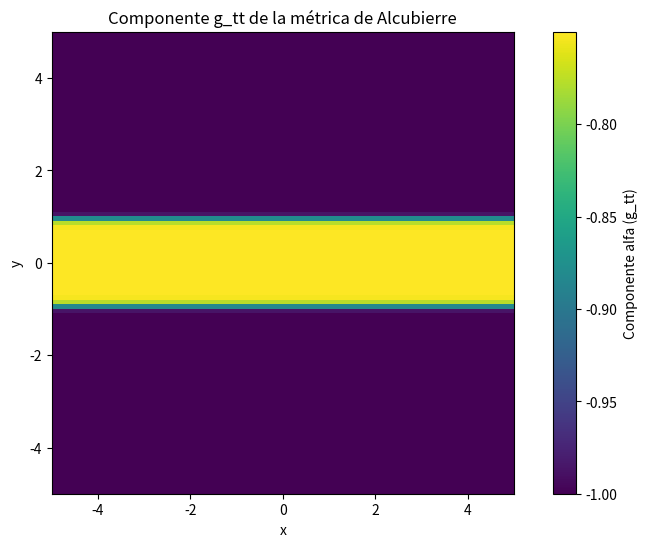
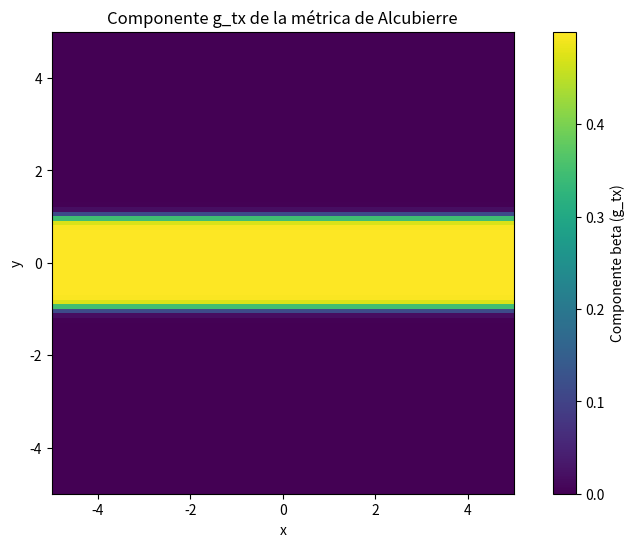

These charts were generated, in order, by the following Python code:
import numpy as np
import matplotlib.pyplot as plt

def funcion_de_forma(r, rs, sigma):
    """Función de forma que describe la deformación del espacio-tiempo."""
    return (np.tanh(sigma * (r + rs)) - np.tanh(sigma * (r - rs))) / (2 * np.tanh(sigma * rs))

def metrica_alcubierre(x, y, t, vt, rs, sigma):
    """Calcula la métrica de Alcubierre en un punto (x, y)."""
    r = np.sqrt(y**2) #Distancia desde el eje x
    f = funcion_de_forma(r, rs, sigma)
    alfa = -(1 - vt**2 * f**2)
    beta = vt * f
    gamma = 1
    return alfa, beta, gamma

# Parámetros
vt = 0.5  # Velocidad de la burbuja
rs = 1.0  # Radio de la burbuja
sigma = 10 # Controla la nitidez de la transicion.
t = 0.0   # Tiempo

# Crea una malla
x = np.linspace(-5, 5, 100)
y = np.linspace(-5, 5, 100)
X, Y = np.meshgrid(x, y)

# Calcula la métrica en cada punto de la malla
alfa, beta, gamma = metrica_alcubierre(X, Y, t, vt, rs, sigma)

# Visualiza la componente alfa de la métrica (g_tt)
plt.figure(figsize=(10, 6))
plt.imshow(alfa, extent=[-5, 5, -5, 5], origin='lower', cmap='viridis')
plt.colorbar(label='Componente alfa (g_tt)')
plt.xlabel('x')
plt.ylabel('y')
plt.title('Componente g_tt de la métrica de Alcubierre')
plt.show()

#Visualiza la componente beta de la metrica(g_tx)
plt.figure(figsize=(10, 6))
plt.imshow(beta, extent=[-5, 5, -5, 5], origin='lower', cmap='viridis')
plt.colorbar(label='Componente beta (g_tx)')
plt.xlabel('x')
plt.ylabel('y')
plt.title('Componente g_tx de la métrica de Alcubierre')
plt.show()